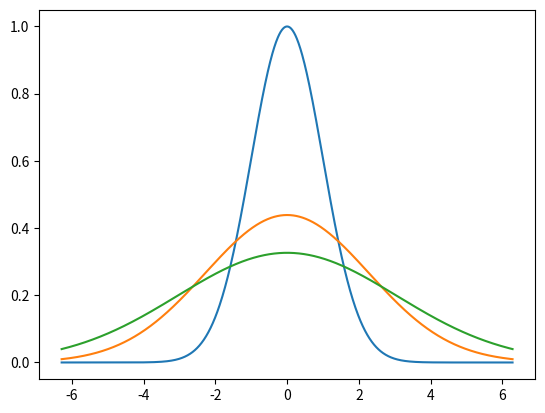

This figure's Python source: (Note: this script raises an exception after producing the figure.)
import numpy as np
import matplotlib.pyplot as plt
import pandas as pd
import seaborn as sns

from matplotlib import cm
from matplotlib.ticker import LinearLocator


def taylors_method(f, a, b, N, alpha):
  h = (b -a)/N
  Y = [(a, alpha)]
  for i in range (1, N + 1):
    Y += [(a + i * h, Y[-1][1] + h * f(Y[-1][0], Y[-1][1]))]
  return Y

def midpoint_method(f, a, b, N, alpha):
  h = (b -a)/N
  Y = [(a, alpha), (a + h, alpha + h * f(a, alpha))]
  for i in range (2, N + 1):
    Y += [(a + i * h, Y[-2][1] + 2 * h * f(Y[-1][0], Y[-1][1]))]
  return Y

def runge_kutta2(f, a, b, N, w):
  h = (b - a) / N
  Y = [(a, w)]
  for i in range(1, N + 1):
    K1 = h * f(a + (i - 1) * h, Y[-1][1])
    K2 = h * f(a + i * h, Y[-1][1] + K1)
    Y += [(a + i * h, Y[-1][1] + (K1 + K2) / 2)]
  return Y

def runge_kutta4(f, a, b, w, h = 0.1, N = None):
  if N is not None:
    h = (b - a) / N
  else:
    N = round((b - a) / h)
  t, Y = [a], [w]
  for i in range(1, N + 1):
    K1 = h * f(t[-1], Y[-1])
    K2 = h * f(t[-1] + 0.5 * h, Y[-1] + K1 / 2)
    K3 = h * f(t[-1] + 0.5 * h, Y[-1] + K2 / 2)
    K4 = h * f(t[-1] + h, Y[-1] + K3)
    Y += [Y[-1] + (K1 + 2 * K2 + 2 * K3 + K4) / 6]
    t += [t[-1] + h]
  return t, Y

def runge_kutta4step(f, t, w, h = 0.1):
  K1 = h * f(t, w)
  K2 = h * f(t + 0.5 * h, 2 + K1 / 2)
  K3 = h * f(t + 0.5 * h, w + K2 / 2)
  K4 = h * f(t + h, w + K3)
  return [t + h], [w + (K1 + 2 * K2 + 2 * K3 + K4) / 6]

def setAdvection(k, dx):
    def advection(t, u):
        ux = derivative(u, dx)
        return k * ux 
    return advection

def setHeat(k, dx):
    def heat(t, u):
        uxx = derivative(derivative(u, dx), dx)
        return k * uxx
    return heat

def derivative(fx, h):
    fx = np.array(fx)
    return np.concatenate(([(-3 * fx[0] + 4 * fx[1] - fx[2]) * .5 / h], 
        (fx[2:] - fx[:-2]) * .5 / h, [(3 * fx[-1] - 4 * fx[-2] + fx[-3]) * .5 / h]))

def derivative2(fx, h):
    fx = np.array(fx)
    return np.concatenate(([(fx[-1] - 2 * fx[0] + fx[1]) / h**2], 
        (fx[2:] - 2 * fx[1:-1] + fx[:-2]) / h**2, [(fx[-2] - 2 * fx[-1] + fx[0]) / h**2]))

def evolvePde(F, u0, x, ti, tf, dt):
    t = [ti]
    solution = [u0]
    while t[-1] <= tf:
        ti, y = runge_kutta4step(F, t[-1], solution[-1], dt)
        solution += y
        t += ti
    return np.array(solution), np.array(t)


x = np.linspace(- 2 * np.pi, 2 * np.pi, 1000)
dx = x[1] - x[0]
dt = dx / 300
fx = np.exp(- 0.5 * x ** 2)

advectionEquation = setHeat(3, dx)

solution, t = evolvePde(advectionEquation, fx, x, 0, 50000 * dt, dt)

fig, ax = plt.subplots(1)
ax.plot(x, solution[0])
ax.plot(x, solution[25000])
ax.plot(x, solution[50000])
plt.show()

fig, ax = plt.subplots(subplot_kw={"projection": "3d"})

X, Y = np.meshgrid(x, t)

surf = ax.plot_surface(X, Y, solution, cmap=cm.coolwarm,
                       linewidth=0, antialiased=False)

ax.zaxis.set_major_locator(LinearLocator(10))
ax.zaxis.set_major_formatter('{x:.02f}')

fig.colorbar(surf, shrink=0.5, aspect=5)

plt.show()

